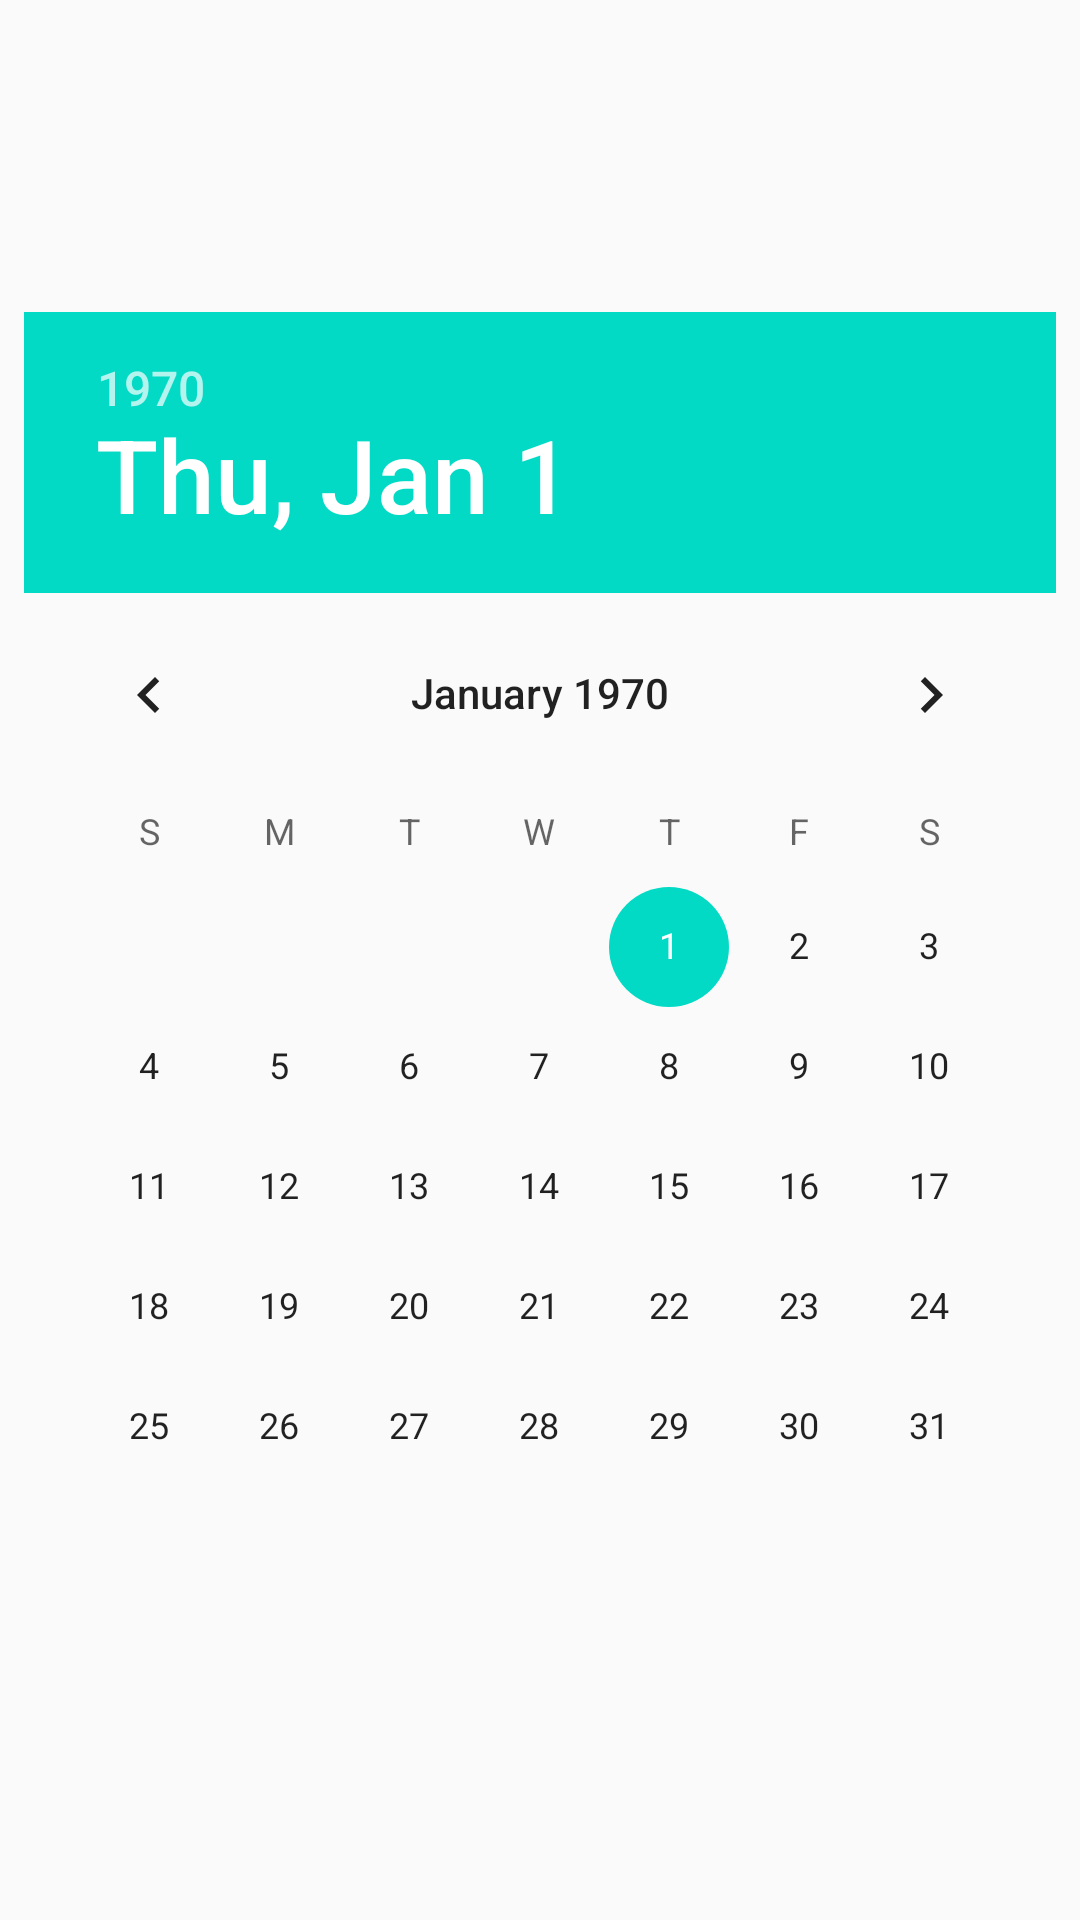

This screen was rendered from an Android layout file. Write that file and the resources it references.
<!-- AndroidManifest.xml: application theme AppTheme -->
<!-- res/layout/fragment_date_time_picker.xml -->
<?xml version="1.0" encoding="utf-8"?>
<LinearLayout
    xmlns:android="http://schemas.android.com/apk/res/android"
    android:orientation="vertical"
    android:layout_width="match_parent"
    android:padding="8dp"
    android:layout_height="match_parent"
    android:gravity="center">
    <ScrollView
        android:layout_width="match_parent"
        android:layout_height="wrap_content">

            <DatePicker
                android:id="@+id/date_picker"
                android:layout_width="wrap_content"
                android:layout_height="wrap_content"
                android:layout_gravity="center"/>

            
                
                
                
                

    </ScrollView>





</LinearLayout>
<!-- resources referenced by this layout -->
<resources>
  <style name="AppTheme" parent="Theme.AppCompat.Light.DarkActionBar">
          
          <item name="colorPrimary">@color/colorPrimary</item>
          <item name="colorPrimaryDark">@color/colorPrimaryDark</item>
          <item name="colorAccent">@color/colorAccent</item>
      </style>
  <!-- not gathered from this repository: default colours our renderer supplied (Android Studio template values) -->
  <color name="colorPrimary">#FF6200EE</color>
  <color name="colorPrimaryDark">#FF3700B3</color>
  <color name="colorAccent">#FF03DAC5</color>
</resources>
